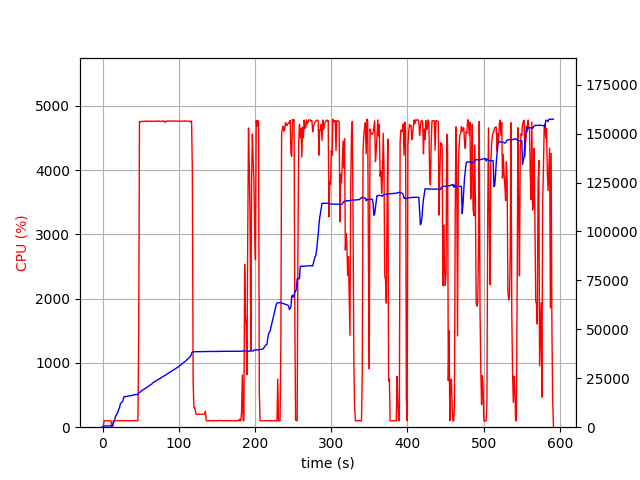

Data behind this chart, as committed beside it:
elapsed_time, nproc, cpu, mem_real, mem_virtual
3.3855438232421875e-05, 2, 0.0, 14.54, 2351
1.005, 4, 6.0, 389.8, 4050
2.012, 4, 99.3, 607.8, 4278
3.019, 4, 100.3, 627.7, 4320
4.026, 4, 99.4, 632.0, 4340
5.032, 4, 99.3, 630, 4340
6.039, 4, 99.3, 625.4, 4340
7.046, 4, 100.3, 620, 4340
8.053, 4, 100.1, 660, 4396
9.063, 4, 99.1, 726, 4468
10.07, 4, 100.1, 776, 4516
11.08, 4, 99.0, 826, 4572
12.09, 2, 0.0, 118.4, 129.8
13.1, 2, 0.0, 818.3, 5049
14.11, 2, 101.1, 1830, 6825
15.12, 2, 99.2, 2996, 8115
16.13, 2, 100.0, 4168, 9779
17.14, 2, 100.0, 5618, 12339
18.15, 2, 99.0, 6246, 12511
19.16, 2, 101.0, 7098, 15999
20.17, 2, 100.0, 7706, 15999
21.18, 2, 100.1, 9138, 16013
22.18, 2, 100.1, 9838, 16013
23.19, 2, 99.1, 11780, 19597
24.2, 2, 101.0, 12360, 19853
25.21, 2, 100.1, 12784, 19853
26.22, 2, 99.1, 13066, 19853
27.23, 2, 100.0, 14316, 24989
28.24, 2, 104.0, 15614, 25309
29.25, 2, 100.0, 15618, 25309
30.26, 2, 101.1, 15672, 25309
31.27, 2, 99.1, 15674, 25309
32.28, 2, 102.1, 15734, 25309
33.29, 2, 101.0, 15888, 25309
34.3, 2, 101.0, 15929, 25693
35.31, 2, 99.1, 15991, 25693
36.32, 2, 100.1, 16043, 25693
37.32, 2, 103.0, 16276, 25693
38.33, 2, 100.1, 16276, 25693
39.34, 2, 100.1, 16278, 25693
40.35, 2, 99.0, 16278, 25693
41.36, 2, 103.1, 16586, 26141
42.37, 2, 100.0, 16658, 26141
43.38, 2, 100.0, 16662, 26141
44.39, 2, 100.1, 16666, 26141
45.4, 2, 100.2, 16670, 26141
46.41, 2, 104.9, 16764, 26653
47.42, 2, 1451, 17448, 30298
48.44, 2, 4757, 17766, 30653
49.46, 2, 4750, 17950, 30860
50.48, 2, 4754, 18368, 31295
51.5, 2, 4760, 18621, 31587
52.52, 2, 4755, 18894, 31868
53.54, 2, 4759, 19284, 32245
54.56, 2, 4760, 19456, 32476
55.58, 2, 4761, 19739, 32805
56.6, 2, 4760, 19930, 32992
57.62, 2, 4754, 20118, 33198
58.64, 2, 4765, 20577, 33677
59.65, 2, 4762, 20762, 33914
... 524 more rows
